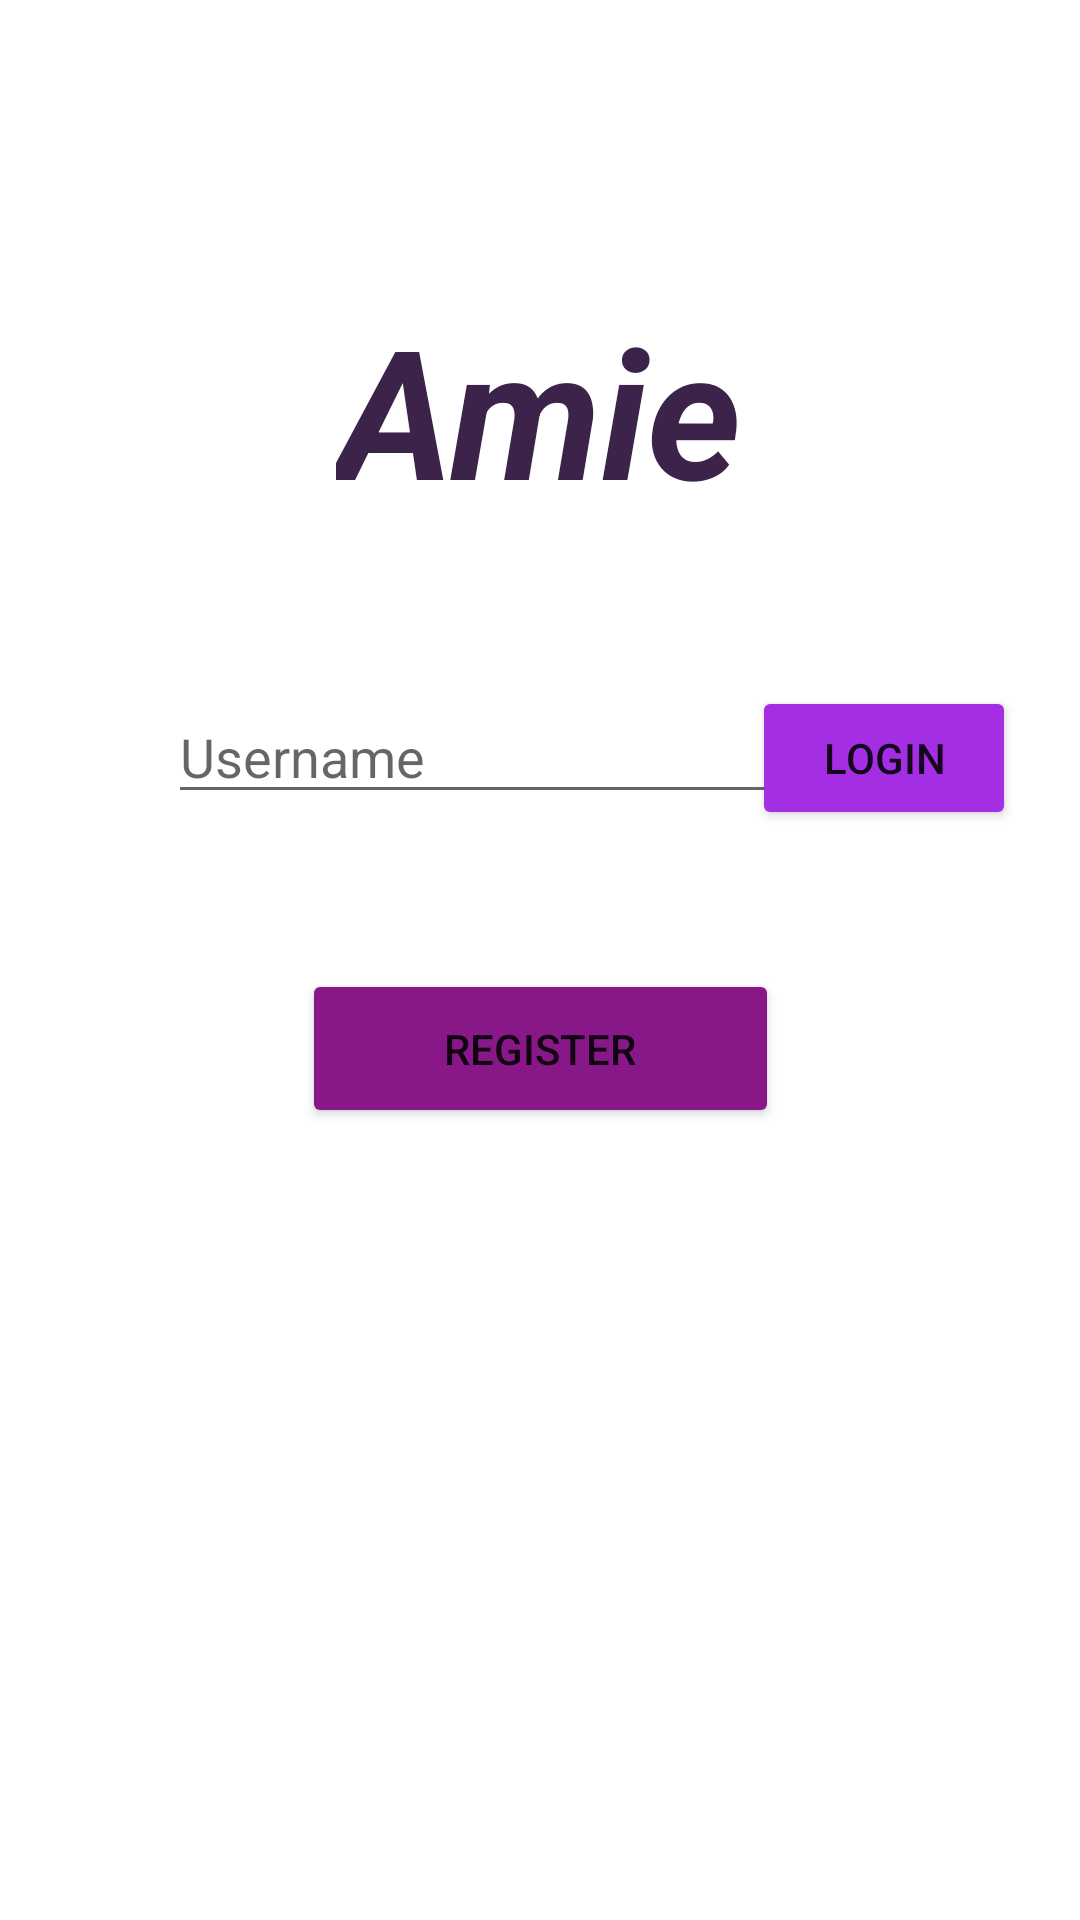

This screen was rendered from an Android layout file. Write that file and the resources it references.
<!-- AndroidManifest.xml: application theme Theme.CIS183_FinalProject_DonovanGilliam -->
<!-- res/layout/activity_main.xml -->
<?xml version="1.0" encoding="utf-8"?>
<androidx.constraintlayout.widget.ConstraintLayout xmlns:android="http://schemas.android.com/apk/res/android"
    xmlns:app="http://schemas.android.com/apk/res-auto"
    xmlns:tools="http://schemas.android.com/tools"
    android:id="@+id/main"
    android:layout_width="match_parent"
    android:layout_height="match_parent"
    tools:context=".MainActivity">

    <Button
        android:id="@+id/btn_v_m_login"
        android:layout_width="wrap_content"
        android:layout_height="wrap_content"
        android:backgroundTint="#A32EE3"
        android:text="Login"
        app:layout_constraintBottom_toBottomOf="parent"
        app:layout_constraintEnd_toEndOf="parent"
        app:layout_constraintHorizontal_bias="0.922"
        app:layout_constraintStart_toStartOf="parent"
        app:layout_constraintTop_toTopOf="parent"
        app:layout_constraintVertical_bias="0.386" />

    <EditText
        android:id="@+id/et_v_m_username"
        android:layout_width="wrap_content"
        android:layout_height="wrap_content"
        android:ems="10"
        android:hint="Username"
        android:inputType="text"
        android:maxLength="50"
        app:layout_constraintBottom_toBottomOf="parent"
        app:layout_constraintEnd_toEndOf="parent"
        app:layout_constraintHorizontal_bias="0.373"
        app:layout_constraintStart_toStartOf="parent"
        app:layout_constraintTop_toTopOf="parent"
        app:layout_constraintVertical_bias="0.384" />

    <Button
        android:id="@+id/btn_v_m_register"
        android:layout_width="159dp"
        android:layout_height="53dp"
        android:backgroundTint="#881788"
        android:text="Register"
        app:layout_constraintBottom_toBottomOf="parent"
        app:layout_constraintEnd_toEndOf="parent"
        app:layout_constraintStart_toStartOf="parent"
        app:layout_constraintTop_toTopOf="parent"
        app:layout_constraintVertical_bias="0.55" />

    <TextView
        android:id="@+id/textView"
        android:layout_width="wrap_content"
        android:layout_height="wrap_content"
        android:text="Amie"
        android:textColor="#3C234A"
        android:textSize="60sp"
        android:textStyle="bold|italic"
        app:layout_constraintBottom_toBottomOf="parent"
        app:layout_constraintEnd_toEndOf="parent"
        app:layout_constraintHorizontal_bias="0.498"
        app:layout_constraintStart_toStartOf="parent"
        app:layout_constraintTop_toTopOf="parent"
        app:layout_constraintVertical_bias="0.172" />

</androidx.constraintlayout.widget.ConstraintLayout>
<!-- resources referenced by this layout -->
<resources>
  <style name="Theme.CIS183_FinalProject_DonovanGilliam" parent="Base.Theme.CIS183_FinalProject_DonovanGilliam" />
  <style name="Base.Theme.CIS183_FinalProject_DonovanGilliam" parent="Theme.MaterialComponents.Light.NoActionBar">
          
          
      </style>
</resources>
